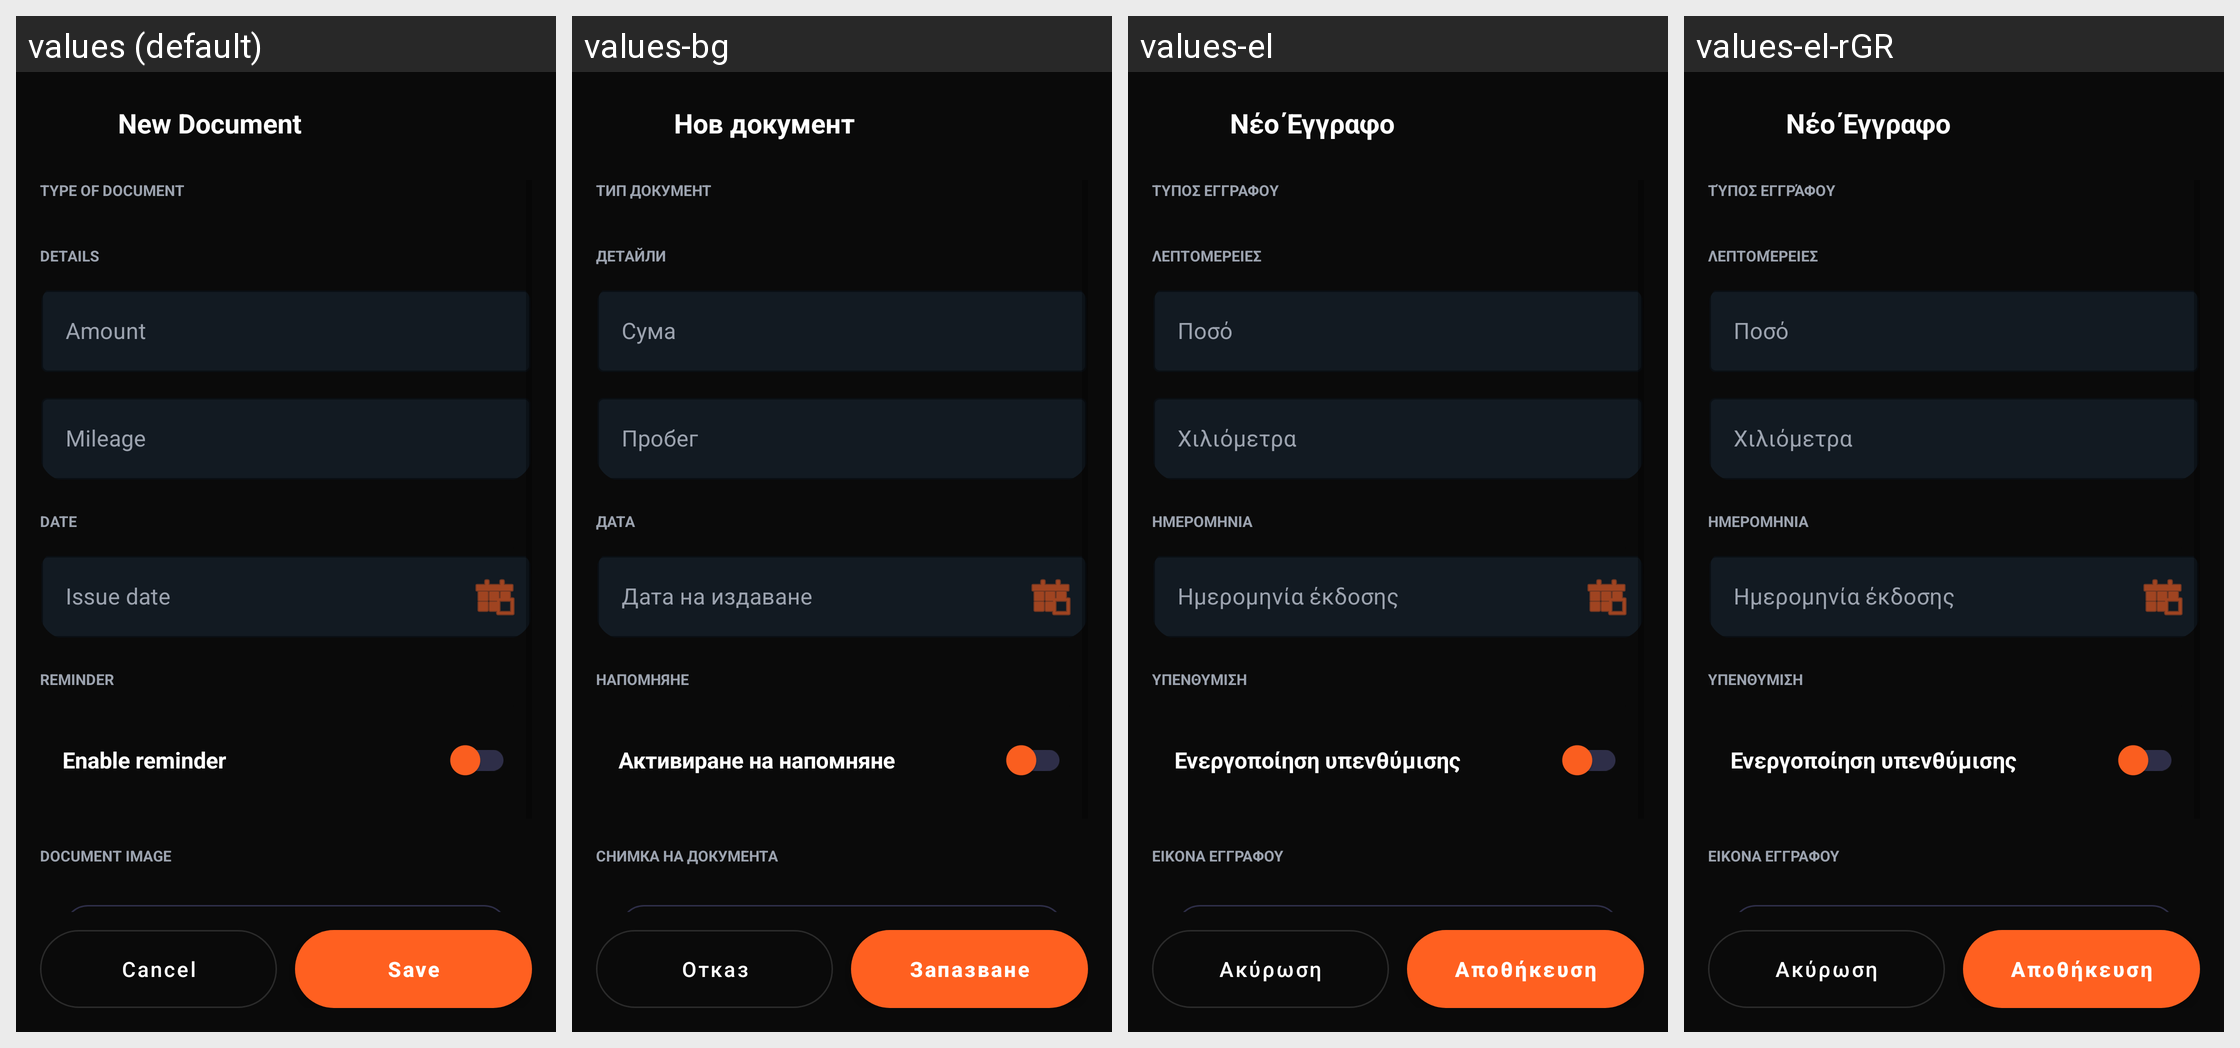

Here is an Android app screen in its default locale and in the app's own translations. Write out the translated-string differences for the strings that appear on this screen.
Android screen res/layout/activity_garage_document_entry.xml rendered under 4 locales, left to right: values (default), values-bg, values-el, values-el-rGR. Device: Nexus 5 (rendered at 1080×1920; each locale shown at half size, 540×960, under a caption strip naming it); theme Theme.DragMe.
Strings drawn on this screen, with the default value and each locale's value (text and hints the layout hard-codes, and strings that could not be matched under every locale, appear in the picture but are not listed):

garage_document_entry_title
  values: New Document
  values-bg: Нов документ
  values-el: Νέο Έγγραφο
  values-el-rGR: Νέο Έγγραφο  [from values-el]

garage_document_entry_type_section
  values: TYPE OF DOCUMENT
  values-bg: Тип документ
  values-el: Τύπος εγγράφου
  values-el-rGR: Τύπος εγγράφου  [from values-el]

garage_document_entry_details_section
  values: DETAILS
  values-bg: Детайли
  values-el: Λεπτομέρειες
  values-el-rGR: Λεπτομέρειες  [from values-el]

garage_document_entry_amount
  values: Amount
  values-bg: Сума
  values-el: Ποσό
  values-el-rGR: Ποσό  [from values-el]

garage_document_entry_odometer
  values: Mileage
  values-bg: Пробег
  values-el: Χιλιόμετρα
  values-el-rGR: Χιλιόμετρα  [from values-el]

garage_document_entry_date_section
  values: DATE
  values-bg: ДАТА
  values-el: ΗΜΕΡΟΜΗΝΙΑ
  values-el-rGR: ΗΜΕΡΟΜΗΝΙΑ  [from values-el]

garage_document_entry_issue_date
  values: Issue date
  values-bg: Дата на издаване
  values-el: Ημερομηνία έκδοσης
  values-el-rGR: Ημερομηνία έκδοσης  [from values-el]

garage_document_entry_reminder_section
  values: REMINDER
  values-bg: НАПОМНЯНЕ
  values-el: ΥΠΕΝΘΥΜΙΣΗ
  values-el-rGR: ΥΠΕΝΘΥΜΙΣΗ  [from values-el]

garage_document_entry_reminder_switch
  values: Enable reminder
  values-bg: Активиране на напомняне
  values-el: Ενεργοποίηση υπενθύμισης
  values-el-rGR: Ενεργοποίηση υπενθύμισης  [from values-el]

garage_maintenance_entry_reminder_date_subsection
  values: DATE
  values-bg: ДАТА
  values-el: ΗΜΕΡΟΜΗΝΙΑ
  values-el-rGR: ΗΜΕΡΟΜΗΝΙΑ  [from values-el]

garage_document_entry_receipt_section
  values: DOCUMENT IMAGE
  values-bg: Снимка на документа
  values-el: ΕΙΚΟΝΑ ΕΓΓΡΑΦΟΥ
  values-el-rGR: ΕΙΚΟΝΑ ΕΓΓΡΑΦΟΥ  [from values-el]

garage_fuel_entry_cancel
  values: Cancel
  values-bg: Отказ
  values-el: Ακύρωση
  values-el-rGR: Ακύρωση  [from values-el]

garage_fuel_entry_save
  values: Save
  values-bg: Запазване
  values-el: Αποθήκευση
  values-el-rGR: Αποθήκευση  [from values-el]
